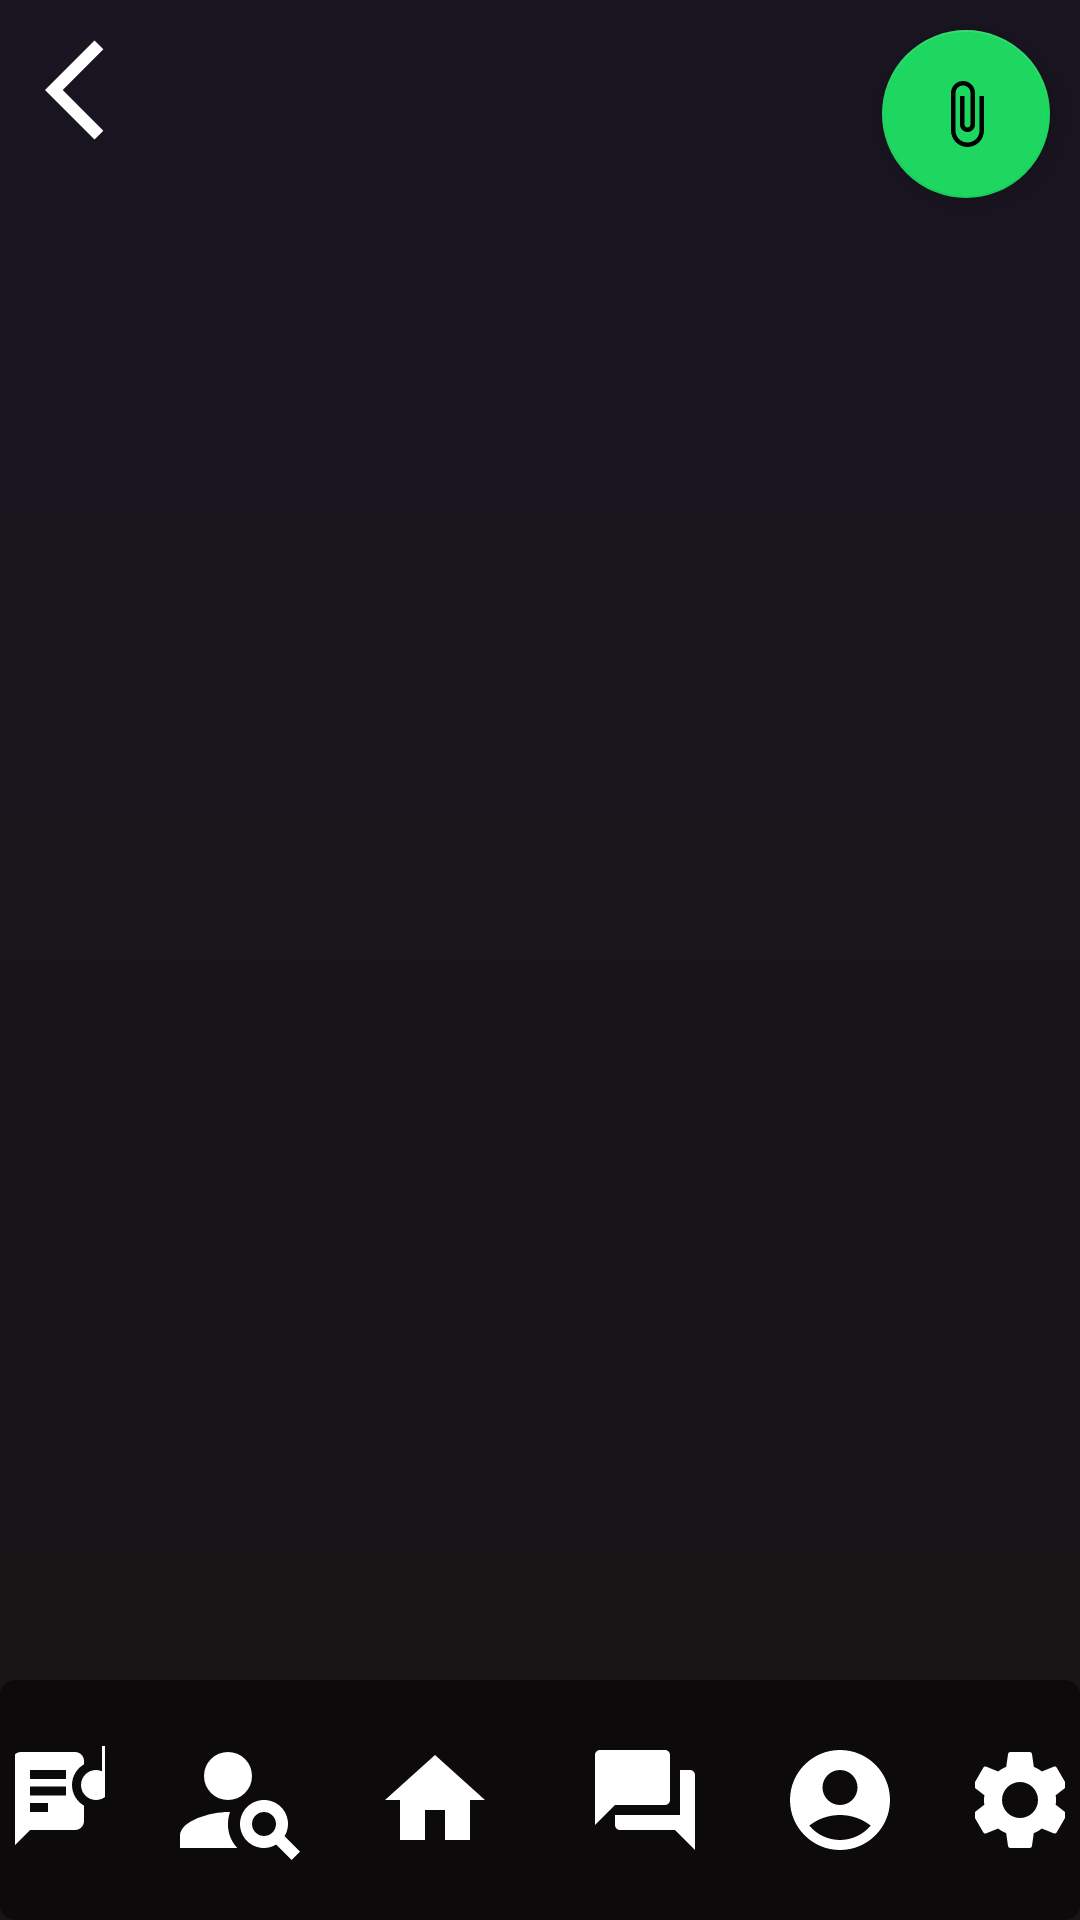

Reconstruct the res/layout file that produces this screen, plus the resources it refers to.
<!-- AndroidManifest.xml: activity theme Theme.PenaJamm.NoActionBar -->
<!-- res/layout/activity_new_post.xml -->
<?xml version="1.0" encoding="utf-8"?>
<androidx.constraintlayout.widget.ConstraintLayout
    xmlns:android="http://schemas.android.com/apk/res/android"
    xmlns:app="http://schemas.android.com/apk/res-auto"
    xmlns:tools="http://schemas.android.com/tools"
    android:layout_width="match_parent"
    android:layout_height="match_parent"
    android:fitsSystemWindows="true"
    tools:context=".NewPostActivity">


    <androidx.recyclerview.widget.RecyclerView
        android:id="@+id/recyclerview"
        android:layout_width="match_parent"
        android:layout_height="match_parent"
        android:background="@drawable/gradient1"
        app:layout_constraintTop_toTopOf="parent"/>


    <RelativeLayout
        android:id="@+id/chart2"
        android:layout_width="match_parent"
        android:layout_height="match_parent">

        <ImageButton
            android:id="@+id/backbtn"
            android:layout_width="50dp"
            android:layout_height="50dp"
            android:layout_marginStart="10dp"
            android:layout_marginTop="5dp"
            android:background="@color/transparan"
            android:contentDescription="@string/attachment_summary_on"
            android:padding="20dp"
            android:src="@drawable/ic_baseline_arrow_back_ios_24"
            tools:ignore="SpeakableTextPresentCheck" />

        <com.google.android.material.floatingactionbutton.FloatingActionButton

            android:id="@+id/fab_send"
            android:layout_width="wrap_content"
            android:layout_height="wrap_content"
            android:layout_margin="10dp"
            android:layout_marginEnd="10dp"
            android:layout_alignParentRight="true"
            app:layout_constraintEnd_toEndOf="parent"
            android:layout_marginBottom="100dp"
            android:src="@drawable/ic_baseline_attach_file_24"/>

        <RelativeLayout
            android:layout_width="match_parent"
            android:layout_height="match_parent">

            <RelativeLayout
                android:id="@+id/Menu_icons"
                android:layout_width="match_parent"
                android:layout_height="80dp"

                android:layout_alignParentBottom="true"
                android:layout_marginTop="65dp"
                android:layout_marginBottom="0dp"

                android:background="@drawable/round_back_third_100">

                <ImageButton
                    android:id="@+id/btn_Assig"
                    android:layout_width="50dp"
                    android:layout_height="50dp"
                    android:layout_centerVertical="true"
                    android:layout_margin="5dp"
                    android:layout_marginStart="10dp"
                    android:layout_marginTop="10dp"
                    android:layout_marginEnd="10dp"
                    android:layout_marginBottom="10dp"
                    android:layout_toLeftOf="@id/btnList"
                    android:background="@color/transparan"
                    android:src="@drawable/baseline_lyrics_20" />

                <ImageButton
                    android:id="@+id/btnList"
                    android:layout_width="50dp"
                    android:layout_height="50dp"
                    android:layout_margin="15dp"
                    android:layout_centerVertical="true"

                    android:layout_toLeftOf="@id/btn_MainScreen"
                    android:background="@color/transparan"
                    android:src="@drawable/ic_baseline_person_search_24" />

                <ImageButton
                    android:id="@+id/btn_MainScreen"
                    android:layout_width="50dp"
                    android:layout_height="50dp"
                    android:layout_centerInParent="true"

                    android:layout_margin="0dp"

                    android:layout_marginTop="10dp"

                    android:layout_marginBottom="10dp"
                    android:layout_toLeftOf="@id/center"
                    android:background="@color/transparan"
                    android:src="@drawable/baseline_home_24" />

                <ImageButton
                    android:id="@+id/center"
                    android:layout_width="0dp"
                    android:layout_height="50dp"
                    android:layout_margin="10dp"
                    android:layout_centerVertical="true"

                    android:layout_centerInParent="true"
                    android:background="@color/transparan"
                    />

                <ImageButton
                    android:id="@+id/btn_Chat"
                    android:layout_width="50dp"
                    android:layout_height="50dp"
                    android:layout_centerVertical="true"
                    android:layout_margin="0dp"


                    android:layout_marginTop="10dp"
                    android:layout_marginEnd="10dp"
                    android:layout_marginBottom="10dp"
                    android:layout_toRightOf="@id/center"
                    android:background="@color/transparan"
                    android:src="@drawable/baseline_question_answer_24" />

                <ImageButton
                    android:id="@+id/btn_Settings"
                    android:layout_width="50dp"
                    android:layout_height="50dp"
                    android:layout_margin="5dp"
                    android:layout_centerVertical="true"
                    android:layout_marginTop="10dp"

                    android:layout_marginBottom="10dp"

                    android:layout_toRightOf="@id/btn_Profile"
                    android:background="@color/transparan"
                    android:src="@drawable/baseline_settings_24" />

                <ImageButton
                    android:id="@+id/btn_Profile"
                    android:layout_width="50dp"
                    android:layout_height="50dp"
                    android:layout_margin="15dp"
                    android:layout_centerVertical="true"
                    android:layout_toRightOf="@id/btn_Chat"
                    android:background="@color/transparan"
                    android:src="@drawable/baseline_account_circle_24" />



            </RelativeLayout>
        </RelativeLayout>
    </RelativeLayout>


</androidx.constraintlayout.widget.ConstraintLayout>
<!-- resources referenced by this layout -->
<resources>
  <color name="transparan">#00000000</color>
  <!-- drawable baseline_account_circle_24 (drawable-v24) -->
  <vector xmlns:android="http://schemas.android.com/apk/res/android"
      android:width="40dp"
      android:height="40dp"
      android:viewportWidth="24"
      android:viewportHeight="24"
      android:tint="@color/white">
    <path
        android:fillColor="@android:color/white"
        android:pathData="M12,2C6.48,2 2,6.48 2,12s4.48,10 10,10s10,-4.48 10,-10S17.52,2 12,2zM12,6c1.93,0 3.5,1.57 3.5,3.5S13.93,13 12,13s-3.5,-1.57 -3.5,-3.5S10.07,6 12,6zM12,20c-2.03,0 -4.43,-0.82 -6.14,-2.88C7.55,15.8 9.68,15 12,15s4.45,0.8 6.14,2.12C16.43,19.18 14.03,20 12,20z"/>
  </vector>
  <!-- drawable baseline_home_24 (drawable-v24) -->
  <vector xmlns:android="http://schemas.android.com/apk/res/android"
      android:width="40dp"
      android:height="40dp"
      android:viewportWidth="24"
      android:viewportHeight="24"
      android:tint="@color/white">
    <path
        android:fillColor="@android:color/white"
        android:pathData="M10,20v-6h4v6h5v-8h3L12,3 2,12h3v8z"/>
  </vector>
  <!-- drawable baseline_question_answer_24 (drawable-v24) -->
  <vector xmlns:android="http://schemas.android.com/apk/res/android"
      android:width="40dp"
      android:height="40dp"
      android:viewportWidth="24"
      android:viewportHeight="24"
      android:tint="@color/white">
    <path
        android:fillColor="@android:color/white"
        android:pathData="M21,6h-2v9L6,15v2c0,0.55 0.45,1 1,1h11l4,4L22,7c0,-0.55 -0.45,-1 -1,-1zM17,12L17,3c0,-0.55 -0.45,-1 -1,-1L3,2c-0.55,0 -1,0.45 -1,1v14l4,-4h10c0.55,0 1,-0.45 1,-1z"/>
  </vector>
  <!-- drawable gradient1 (drawable) -->
  <?xml version="1.0" encoding="utf-8"?>
  <shape xmlns:android="http://schemas.android.com/apk/res/android"
      android:shape="rectangle">
      <gradient
          android:startColor="#191414"
          android:endColor="#191521"
          android:angle="90" />
  </shape>
  <!-- drawable ic_baseline_arrow_back_ios_24 (drawable) -->
  <vector android:autoMirrored="true" android:height="40dp"
      android:tint="#FFFFFF" android:viewportHeight="24"
      android:viewportWidth="24" android:width="40dp" xmlns:android="http://schemas.android.com/apk/res/android">
      <path android:fillColor="@android:color/white" android:pathData="M11.67,3.87L9.9,2.1 0,12l9.9,9.9 1.77,-1.77L3.54,12z"/>
  </vector>
  <!-- drawable ic_baseline_attach_file_24 (drawable) -->
  <vector android:height="50dp" android:tint="#FFFFFF"
      android:viewportHeight="24" android:viewportWidth="24"
      android:width="50dp" xmlns:android="http://schemas.android.com/apk/res/android">
      <path android:fillColor="@android:color/white" android:pathData="M16.5,6v11.5c0,2.21 -1.79,4 -4,4s-4,-1.79 -4,-4V5c0,-1.38 1.12,-2.5 2.5,-2.5s2.5,1.12 2.5,2.5v10.5c0,0.55 -0.45,1 -1,1s-1,-0.45 -1,-1V6H10v9.5c0,1.38 1.12,2.5 2.5,2.5s2.5,-1.12 2.5,-2.5V5c0,-2.21 -1.79,-4 -4,-4S7,2.79 7,5v12.5c0,3.04 2.46,5.5 5.5,5.5s5.5,-2.46 5.5,-5.5V6h-1.5z"/>
  </vector>
  <!-- drawable round_back_third_100 (drawable) -->
  <?xml version="1.0" encoding="utf-8"?>
  <shape xmlns:android="http://schemas.android.com/apk/res/android"
      android:shape="rectangle">
  
      <corners android:radius="5dp"/>
  
      <solid android:color="#80000000"/>
  
  
  
  </shape>
  <string name="attachment_summary_on">Automatically download attachments for incoming emails
      </string>
  <style name="Theme.PenaJamm.NoActionBar">
          <item name="windowActionBar">false</item>
          <item name="windowNoTitle">true</item>
      </style>
  <color name="white">#FFFFFFFF</color>
</resources>
